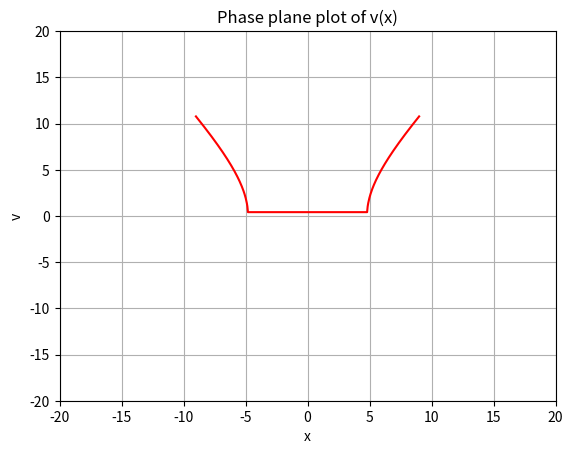

The script that saved this image:
import numpy as np
import matplotlib.pyplot as plt

# Get user inputs for a, b
a = 0
b = -2

# Calculate delta
delta = a**2 - 4*b

# Get user inputs for initial conditions x(0) and x'(0)
Y0 = [5, 2]

# Define x range
x = np.linspace(-20, 20, 1000)

theta = np.linspace(0, 2*np.pi, 1000)

if a == 0 and b > 0 and delta < 0:
    # Case 1: x'^2 + bx^2 = c
    c = Y0[0]**2 + b*Y0[1]**2
    r = np.sqrt(c / b)  # radius of the circle
    x = r * np.cos(theta)
    xp = r * np.sin(theta)
    plt.plot(x, xp)
elif a != 0 and delta < 0:
    # Case 2: r_{1, 2}= -1/2a+-i omega
    omega = np.sqrt(-delta)
    r1, r2 = -1/(2*a) + 1j*omega, -1/(2*a) - 1j*omega
    # Define t range
    t = np.linspace(0, 10, 1000)
    # Solve for x and x' using the roots r1 and r2
    x = np.exp(np.real(r1)*t) * (Y0[0]*np.cos(np.imag(r1)*t) - Y0[1]*np.sin(np.imag(r1)*t))
    xp = np.real(r1) * x + np.exp(np.real(r1)*t) * (Y0[0]*np.sin(np.imag(r1)*t) + Y0[1]*np.cos(np.imag(r1)*t))
    plt.plot(x, xp)
elif a != 0 and delta >= 0:
    # Case 3: r_{1, 2}= -1/2a+-omega
    omega = np.sqrt(delta)
    r1, r2 = -1/(2*a) + omega, -1/(2*a) - omega
    # Solve for x' using the roots r1 and r2
    xp = r1*x + r2*x
    plt.plot(x, xp)
elif a == 0 and b < 0:
    x = np.linspace(-9, 9, 400)
    c = -b*Y0[0]**2 - Y0[1]**2
    values = -b*x**2 - c
    pos = values >= 0
    neg = values < 0
    v_pos = np.sqrt(values[pos])
    v_neg = np.sqrt(-values[neg])
    plt.plot(x[pos], v_pos, 'r')
    #plt.plot(x[neg], v_neg, 'r')


plt.xlabel('x')
plt.ylabel("v")
plt.title("Phase plane plot of v(x)")
plt.grid(True)
plt.xlim(-20, 20)  # Set x limits
plt.ylim(-20, 20)  # Set y limits
plt.show()